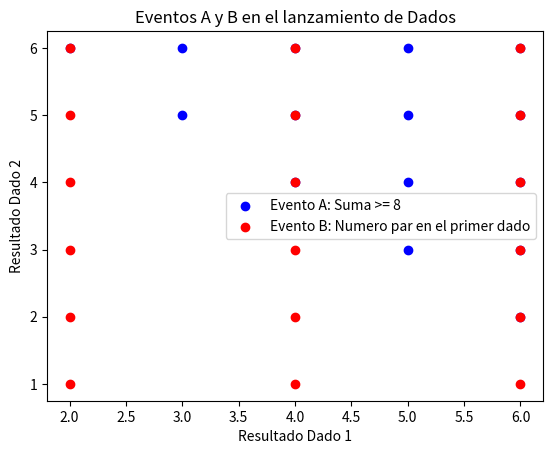

Here is the Python script that generated this plot:
espacio_muestral = [(i,j) for i in range(1,7) for j in range(1,7)]
# print(espacio_muestral)
evento_A = [(i,j) for i, j in espacio_muestral if i + j >= 8]
# print("*"*50)
# print(evento_A)
probabilidad_A = (len(evento_A) / len(espacio_muestral))*100
print(f"La probabilidad de obtener valores mayores o iguales a 8 es de : {probabilidad_A}%")
evento_B = [(i,j) for i, j in espacio_muestral if i%2 == 0]
# print(evento_B)
probabilidad_B = (len(evento_B) / len(espacio_muestral))*100
print(f"La probabilidad de obtener valores pares con el primer dado es de : {probabilidad_B}%")
# print(len(evento_A))
# print(len(espacio_muestral))
import matplotlib.pyplot as plt
x_A, y_A = zip(*evento_A)
x_B, y_B = zip(*evento_B)
# print(x_B, y_B)
plt.scatter(x_A, y_A, color='b', label='Evento A: Suma >= 8')
plt.scatter(x_B, y_B, color='r', label='Evento B: Numero par en el primer dado')
plt.xlabel('Resultado Dado 1')
plt.ylabel('Resultado Dado 2')
plt.title('Eventos A y B en el lanzamiento de Dados')
plt.legend()
plt.show()